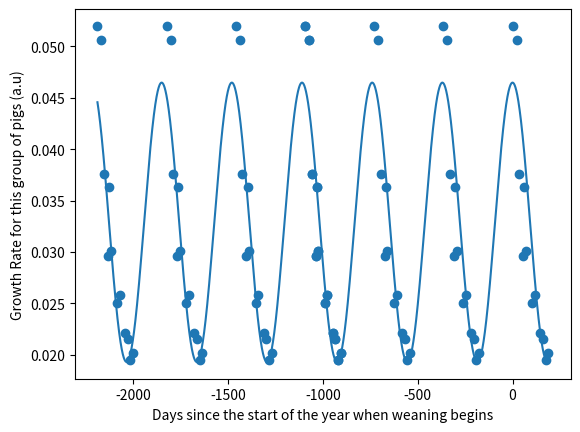

The script that saved this image:
import matplotlib.pyplot as plt
import scipy.optimize as opt
import numpy as np
import math

def cos_x(x, a, b, d):
    return a*np.cos((b*x))+d

days_since_year = [1, 22, 35, 56, 63, 70, 105, 119, 147, 161, 175, 189]
growth_rates = [0.0520, 0.0506, 0.0376, 0.0296, 0.0363, 0.0301, 0.0250, 0.0258, 0.0221, 0.0215, 0.0195, 0.0202]
for j in range(1, 4):
    for i in range(np.size(days_since_year)):
        days_since_year.append(days_since_year[i]- j*365)
        growth_rates.append(growth_rates[i])

amplitude = (np.max(growth_rates)-np.min(growth_rates))/2
initials = [amplitude, 2*math.pi/365, 2*amplitude]
print(initials)
curve_fit = opt.curve_fit(cos_x, days_since_year, growth_rates, p0=initials)
xs = np.linspace(np.min(days_since_year), np.max(days_since_year), 10000)
ys = cos_x(xs, curve_fit[0][0], curve_fit[0][1], curve_fit[0][2])

plt.plot(xs, ys)
plt.scatter(days_since_year, growth_rates)
plt.xlabel('Days since the start of the year when weaning begins')
plt.ylabel('Growth Rate for this group of pigs (a.u)')
plt.show()
